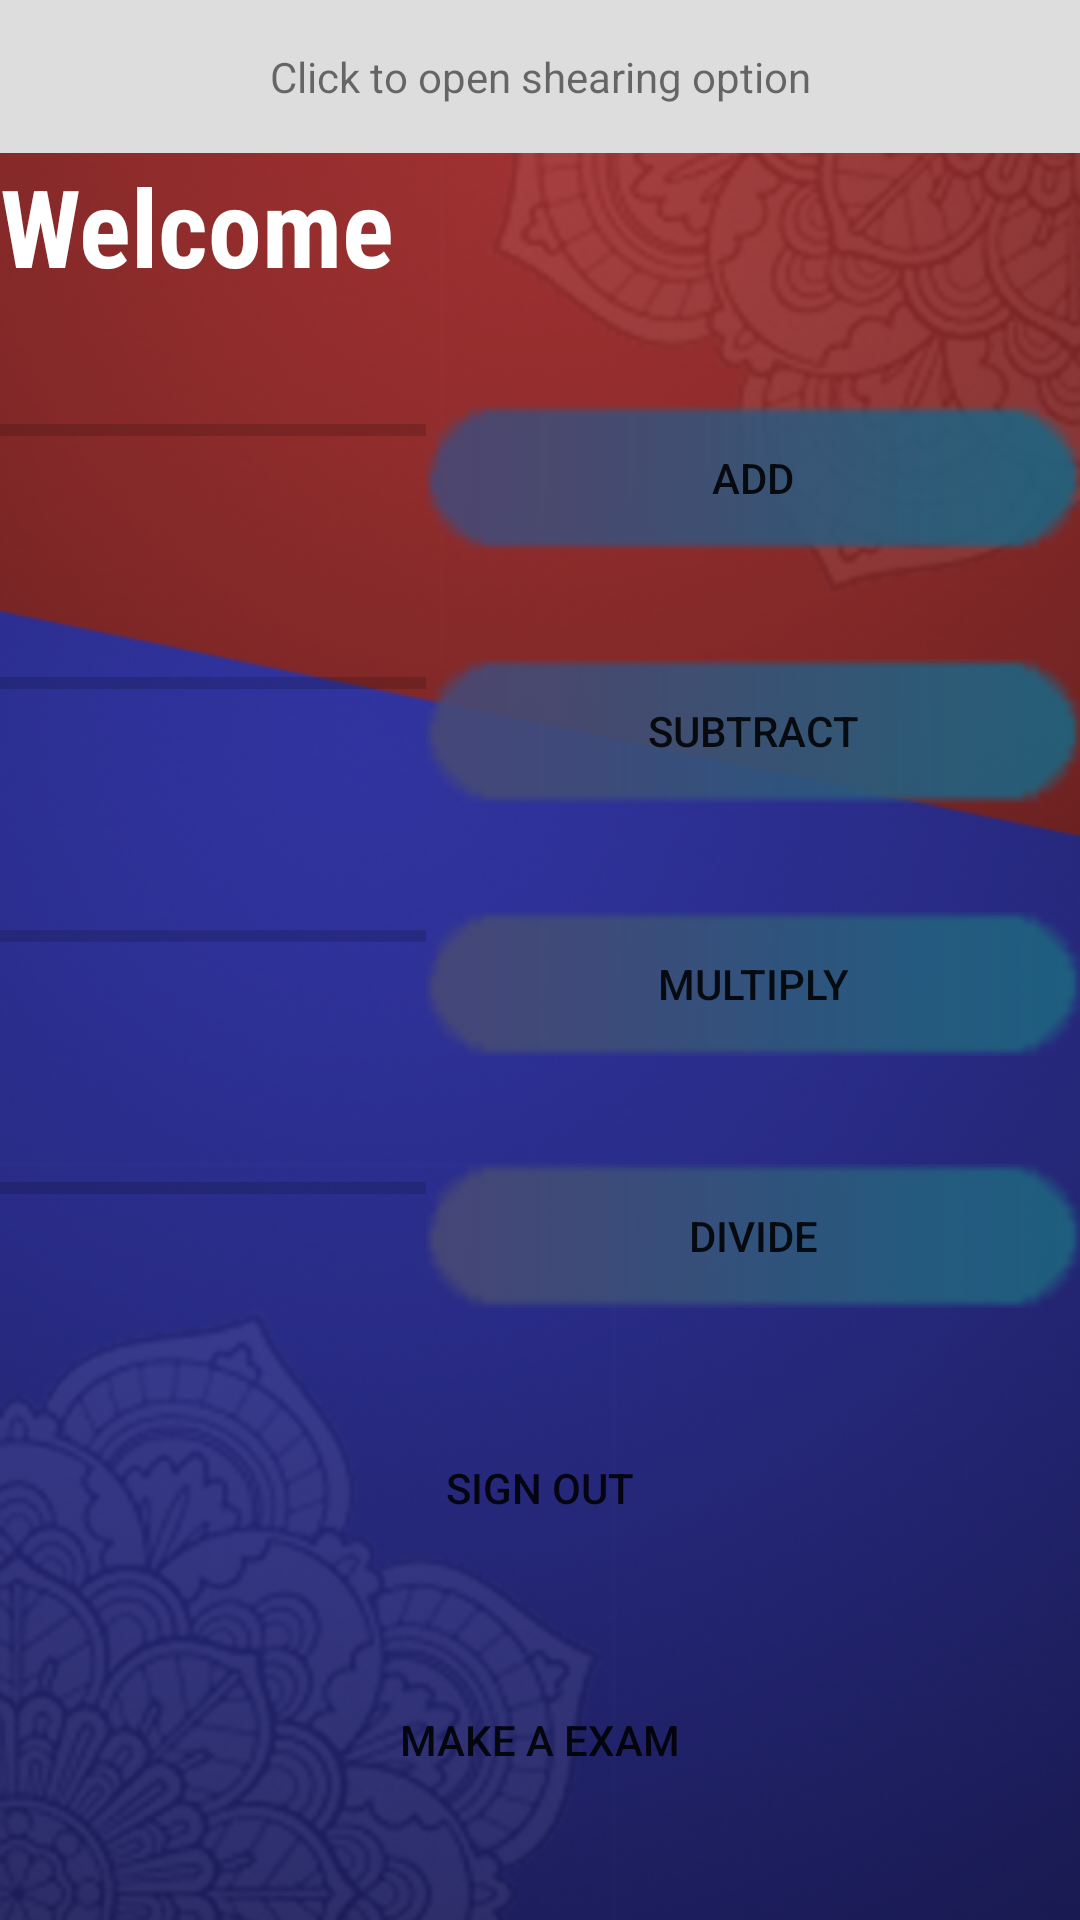

Reconstruct the res/layout file that produces this screen, plus the resources it refers to.
<!-- AndroidManifest.xml: application theme AppTheme -->
<!-- res/layout/activity_main2.xml -->
<?xml version="1.0" encoding="utf-8"?>
<android.widget.LinearLayout xmlns:android="http://schemas.android.com/apk/res/android"
    xmlns:app="http://schemas.android.com/apk/res-auto"
    xmlns:tools="http://schemas.android.com/tools"
    android:layout_width="match_parent"
    android:layout_height="match_parent"
    android:orientation="vertical"
    android:background="@drawable/background"
    tools:context=".Main2Activity">

    <TextView
        android:layout_width="match_parent"
        android:layout_height="wrap_content"
        android:background="#ddd"
        android:clickable="true"
        android:gravity="center"
        android:onClick="shareText"
        android:padding="16dp"
        android:text="Click to open shearing option" />

    <LinearLayout
        android:layout_width="match_parent"
        android:layout_height="match_parent"
        android:layout_weight="1"
        android:orientation="horizontal">

        <TextView
            android:id="@+id/textView8"
            android:layout_width="wrap_content"
            android:layout_height="wrap_content"
            android:fontFamily="sans-serif-condensed"
            android:gravity="left"
            android:text="Welcome"
            android:textColor="@color/cardview_light_background"
            android:textSize="36sp"
            android:textStyle="bold" />

        <Space
            android:layout_width="10dp"
            android:layout_height="wrap_content"
             />

        <TextView
            android:id="@+id/textViewName"
            android:layout_width="wrap_content"
            android:layout_height="wrap_content"
            android:layout_weight="1"
            android:fontFamily="sans-serif-condensed"
            android:gravity="left"
            android:text=""
            android:textColor="@color/cardview_light_background"
            android:textSize="36sp"
            android:textStyle="bold" />
    </LinearLayout>

    <LinearLayout
        android:layout_width="match_parent"
        android:layout_height="match_parent"
        android:layout_weight="1"
        android:orientation="horizontal">

        <ProgressBar
            android:id="@+id/progressBar2"
            style="?android:attr/progressBarStyleHorizontal"
            android:layout_width="wrap_content"
            android:layout_height="wrap_content"
            android:layout_weight="3"
            android:max="100"
            android:progress="0" />

        <Button
            android:id="@+id/button3"
            android:layout_width="wrap_content"
            android:layout_height="wrap_content"
            android:layout_weight="0.5"
            android:background="@drawable/signin"
            android:text="@string/mainactivity2_Add" />

    </LinearLayout>

    <LinearLayout
        android:layout_width="match_parent"
        android:layout_height="match_parent"
        android:layout_weight="1"
        android:orientation="horizontal">

        <ProgressBar
            android:id="@+id/progressBar3"
            style="?android:attr/progressBarStyleHorizontal"
            android:layout_width="wrap_content"
            android:layout_height="wrap_content"
            android:layout_weight="3"
            android:progress="0" />

        <Button
            android:id="@+id/button4"
            android:layout_width="wrap_content"
            android:layout_height="wrap_content"
            android:layout_weight="0.5"
            android:background="@drawable/signin"
            android:text="@string/mainactivity2_Subtract" />
    </LinearLayout>

    <LinearLayout
        android:layout_width="match_parent"
        android:layout_height="match_parent"
        android:layout_weight="1"
        android:orientation="horizontal">

        <ProgressBar
            android:id="@+id/progressBar4"
            style="?android:attr/progressBarStyleHorizontal"
            android:layout_width="wrap_content"
            android:layout_height="wrap_content"
            android:layout_weight="3"
            android:progress="0" />

        <Button
            android:id="@+id/button5"
            android:layout_width="wrap_content"
            android:layout_height="wrap_content"
            android:layout_weight="0.5"
            android:background="@drawable/signin"
            android:text="@string/mainactivity2_Multiply" />
    </LinearLayout>

    <LinearLayout
        android:layout_width="match_parent"
        android:layout_height="match_parent"
        android:layout_weight="1"
        android:orientation="horizontal">

        <ProgressBar
            android:id="@+id/progressBar5"
            style="?android:attr/progressBarStyleHorizontal"
            android:layout_width="wrap_content"
            android:layout_height="wrap_content"
            android:layout_weight="3"
            android:progress="0" />

        <Button
            android:id="@+id/button6"
            android:layout_width="wrap_content"
            android:layout_height="wrap_content"
            android:layout_weight="0.5"
            android:background="@drawable/signin"
            android:text="@string/mainactivity2_Divide" />
    </LinearLayout>

    <LinearLayout
        android:layout_width="match_parent"
        android:layout_height="match_parent"
        android:layout_weight="1"
        android:orientation="horizontal">

        <Button
            android:id="@+id/button7"
            android:layout_width="wrap_content"
            android:layout_height="wrap_content"
            android:layout_weight="1"
            android:background="@drawable/login"
            android:text="@string/mainactivity2_Signout" />
    </LinearLayout>

    <LinearLayout
        android:layout_width="match_parent"
        android:layout_height="match_parent"
        android:layout_weight="1"
        android:orientation="horizontal">

        <Button
            android:id="@+id/button10"
            android:layout_width="wrap_content"
            android:layout_height="wrap_content"
            android:layout_weight="1"
            android:background="@drawable/login"
            android:text="Make a exam" />
    </LinearLayout>
</android.widget.LinearLayout>
<!-- resources referenced by this layout -->
<resources>
  <!-- drawable background: png bitmap (drawable-v24, 242832 bytes) -->
  <!-- drawable signin: png bitmap (drawable-v24, 3995 bytes) -->
  <string name="mainactivity2_Add">Add </string>
  <string name="mainactivity2_Divide">Divide </string>
  <string name="mainactivity2_Multiply">Multiply </string>
  <string name="mainactivity2_Signout">Sign out </string>
  <string name="mainactivity2_Subtract">Subtract </string>
  <style name="AppTheme" parent="Theme.AppCompat.Light.NoActionBar">
          
          <item name="colorPrimary">@color/colorPrimary</item>
          <item name="colorPrimaryDark">@color/colorPrimaryDark</item>
          <item name="colorAccent">@color/colorAccent</item>
      </style>
  <!-- not gathered from this repository: default colours our renderer supplied (Android Studio template values) -->
  <color name="colorPrimary">#FF6200EE</color>
  <color name="colorPrimaryDark">#FF3700B3</color>
  <color name="colorAccent">#FF03DAC5</color>
</resources>
